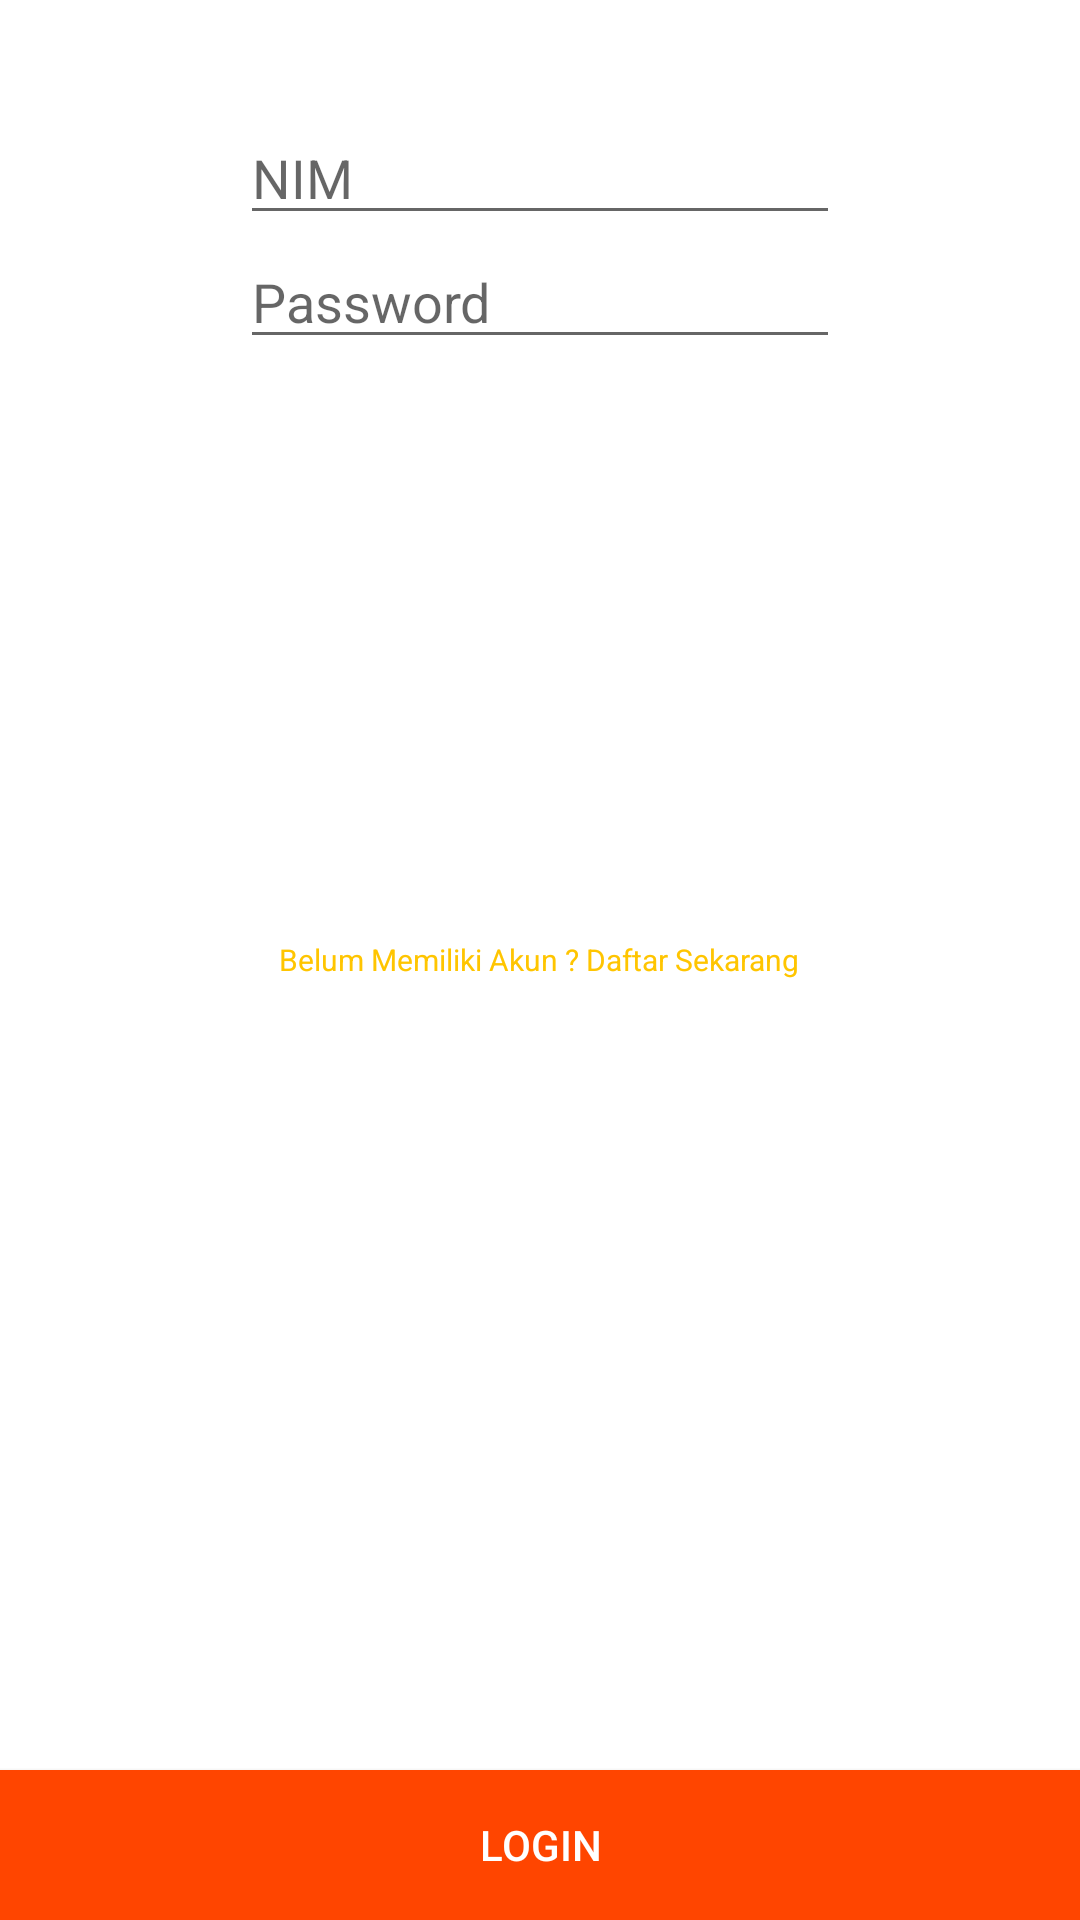

Produce the Android XML layout that renders to this screen, including the resource entries it uses.
<!-- AndroidManifest.xml: application theme AppTheme -->
<!-- res/layout/login_activity.xml -->
<?xml version="1.0" encoding="utf-8"?>
<RelativeLayout xmlns:android="http://schemas.android.com/apk/res/android"
    android:orientation="vertical" android:layout_width="match_parent"
    android:layout_height="match_parent"
    android:background="@android:color/background_light">

    <ImageView
        android:layout_width="wrap_content"
        android:layout_height="wrap_content"
        android:id="@+id/imageView2"
        android:src="@drawable/boy"
        android:layout_marginTop="37dp"
        android:layout_alignParentTop="true"
        android:layout_centerHorizontal="true" />

    <EditText
        android:layout_width="200dp"
        android:layout_height="wrap_content"
        android:id="@+id/input_nim"
        android:inputType="numberDecimal"
        android:hint="NIM"
        android:layout_below="@+id/imageView2"
        android:layout_centerHorizontal="true" />
    <EditText
        android:layout_width="200dp"
        android:layout_height="wrap_content"
        android:id="@+id/input_password"
        android:inputType="textPassword"
        android:hint="Password"
        android:layout_below="@+id/input_nim"
        android:layout_alignLeft="@+id/input_nim"
        android:layout_alignStart="@+id/input_nim" />

    <Button
        android:layout_width="80dp"
        android:layout_height="50dp"
        android:background="@color/colorPrimary"
        android:text="Login"
        android:textColor="#ffffff"
        android:id="@+id/login"
        android:layout_alignParentBottom="true"
        android:layout_alignParentLeft="true"
        android:layout_alignParentStart="true"
        android:layout_alignParentRight="true"
        android:layout_alignParentEnd="true" />

    <TextView
        android:layout_width="wrap_content"
        android:layout_height="wrap_content"
        android:textAppearance="?android:attr/textAppearanceMedium"
        android:text="Belum Memiliki Akun ? Daftar Sekarang"
        android:id="@+id/daftarTv"
        android:textSize="10dp"
        android:textColor="@color/colorPrimaryDark"
        android:onClick="onClick"
        android:clickable="true"
        android:layout_centerVertical="true"
        android:layout_centerHorizontal="true" />

</RelativeLayout>
<!-- resources referenced by this layout -->
<resources>
  <color name="colorPrimary">#ff4500</color>
  <color name="colorPrimaryDark">#ffc500</color>
  <style name="AppTheme" parent="Theme.AppCompat.Light.DarkActionBar">
          
          <item name="colorPrimary">@color/colorPrimary</item>
          <item name="colorPrimaryDark">@color/colorPrimaryDark</item>
          <item name="colorAccent">@color/colorAccent</item>
      </style>
  <color name="colorAccent">#ff4500</color>
</resources>
